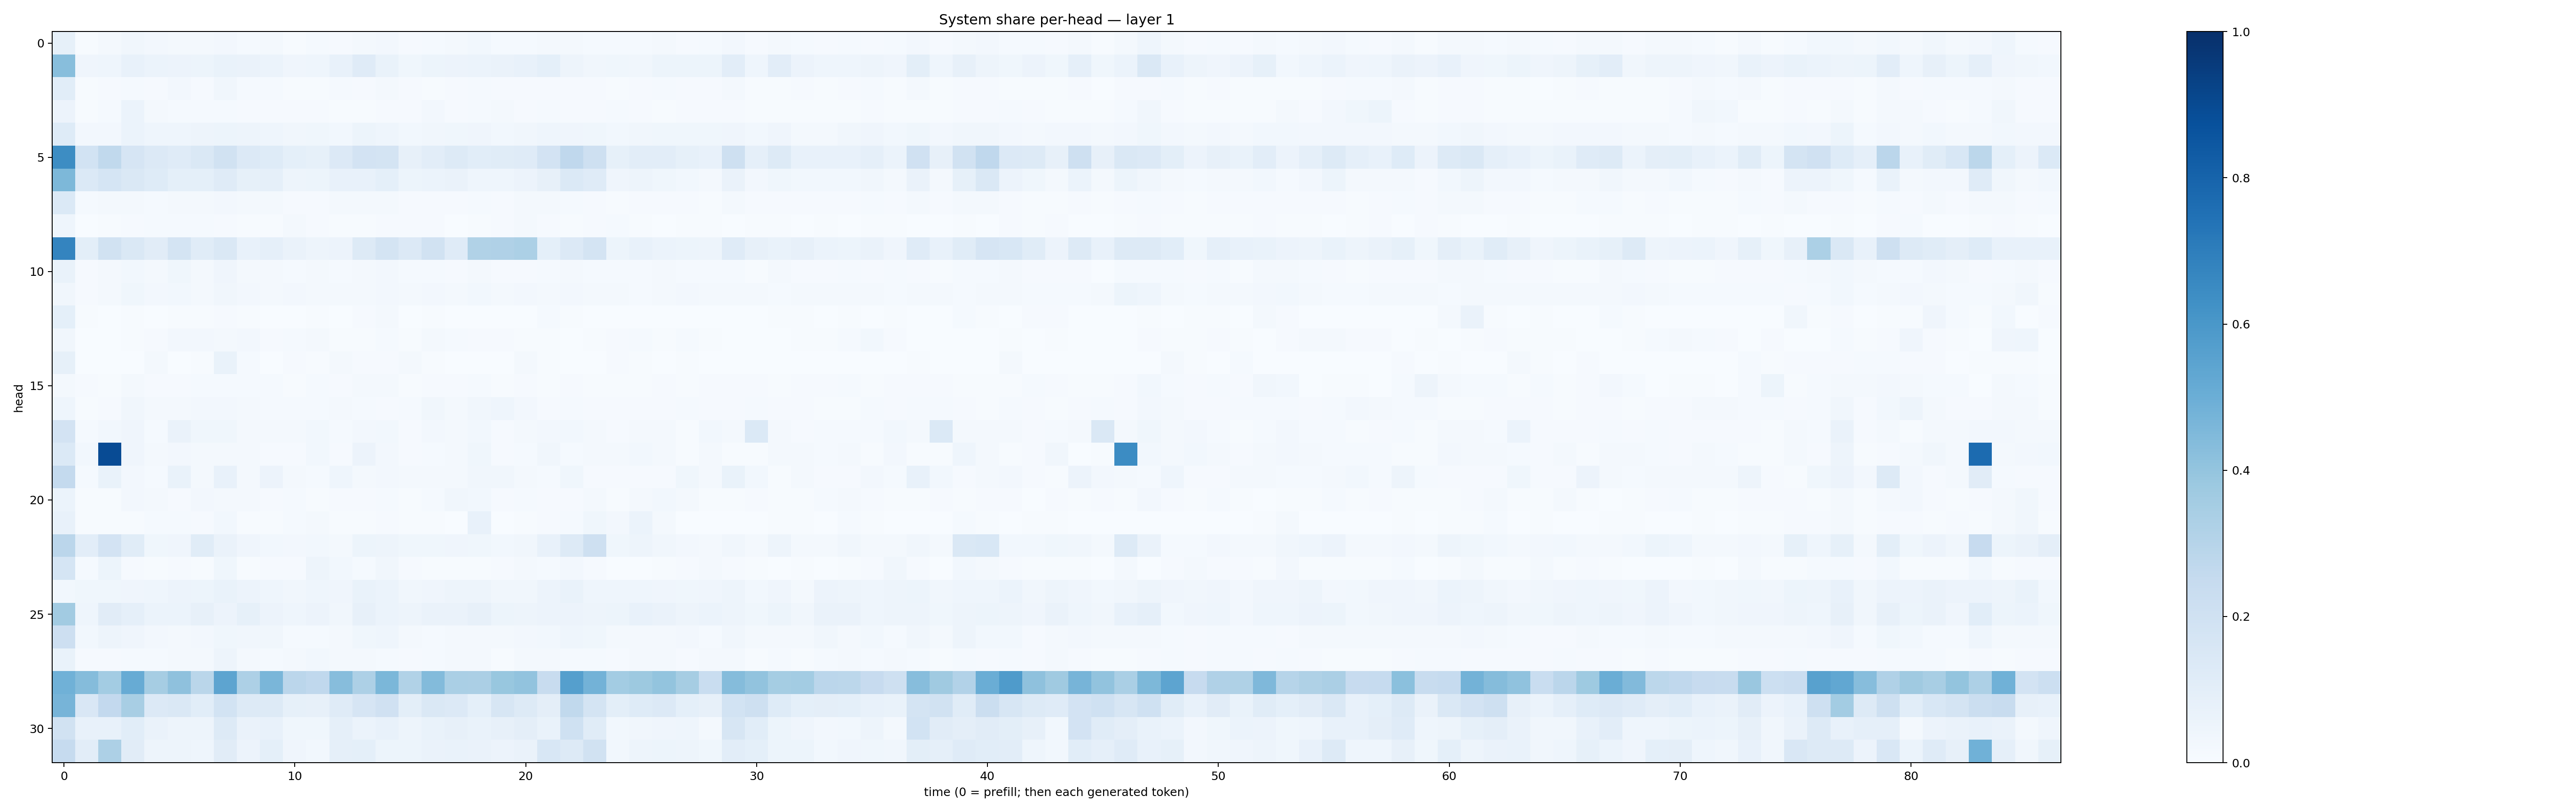

Source data for this figure (header and first rows):
0.08323739, 0.006982075, 0.019602573, 0.031289045, 0.02630651, 0.019464713, 0.01918662, 0.025662737, 0.015175017, 0.01795814, 0.0059979167, 0.013085791, 0.00966924, 0.020577643, 0.026460841, 0.008446522, 0.012530323, 0.019307945, 0.027799558, 0.013088971, 0.014753038, 0.01833259, 0.02177142, 0.014481064
0.426, 0.04004, 0.0467, 0.07366, 0.06212, 0.0555, 0.05239, 0.06924, 0.06498, 0.06119, 0.03955, 0.04414, 0.0774, 0.1185, 0.06755, 0.03671, 0.05261, 0.05471, 0.06058, 0.06291, 0.07211, 0.09099, 0.05049, 0.03406
0.1088, 0.006519, 0.01064, 0.01228, 0.01032, 0.02504, 0.01007, 0.03264, 0.01509, 0.01224, 0.005786, 0.005372, 0.01284, 0.01061, 0.01691, 0.008229, 0.005407, 0.01003, 0.01236, 0.01016, 0.01093, 0.009403, 0.01071, 0.008038
0.05746, 0.004472, 0.01212, 0.06176, 0.01974, 0.01327, 0.01536, 0.01377, 0.009718, 0.01156, 0.008532, 0.01111, 0.005812, 0.007053, 0.01052, 0.009637, 0.02395, 0.009808, 0.01372, 0.01944, 0.008722, 0.01176, 0.009637, 0.01114
0.1242, 0.02716, 0.02389, 0.06082, 0.04351, 0.04658, 0.04813, 0.05378, 0.04924, 0.04665, 0.03381, 0.03566, 0.0294, 0.05108, 0.04588, 0.02884, 0.03212, 0.03818, 0.04256, 0.02812, 0.03382, 0.04313, 0.04, 0.0383
0.6428, 0.1868, 0.2641, 0.1661, 0.1359, 0.1183, 0.1447, 0.1927, 0.1342, 0.1239, 0.0902, 0.08331, 0.1335, 0.18, 0.1765, 0.07816, 0.1016, 0.1272, 0.1092, 0.1152, 0.1199, 0.1833, 0.2666, 0.2061
0.454, 0.1389, 0.1684, 0.142, 0.1227, 0.09146, 0.09152, 0.1172, 0.08343, 0.08809, 0.04951, 0.05421, 0.07059, 0.07426, 0.09107, 0.05315, 0.05942, 0.06516, 0.04497, 0.04491, 0.0577, 0.07877, 0.1375, 0.1179
0.1389, 0.01417, 0.0189, 0.01861, 0.01417, 0.02232, 0.01898, 0.02581, 0.01857, 0.01705, 0.009065, 0.009993, 0.01599, 0.01873, 0.01723, 0.009339, 0.009074, 0.01119, 0.01223, 0.01014, 0.01708, 0.01624, 0.01364, 0.01134
0.04376, 0.002568, 0.005195, 0.01161, 0.01446, 0.01363, 0.0131, 0.009315, 0.006148, 0.007636, 0.01703, 0.00811, 0.005245, 0.007713, 0.01156, 0.009406, 0.00797, 0.00323, 0.007638, 0.009486, 0.01711, 0.008131, 0.006073, 0.008264
0.6743, 0.0996, 0.1921, 0.1431, 0.1132, 0.1774, 0.1156, 0.1438, 0.07368, 0.08934, 0.06521, 0.04929, 0.05648, 0.1321, 0.173, 0.1333, 0.1949, 0.1195, 0.3134, 0.3192, 0.3306, 0.09296, 0.1356, 0.1747
0.06985, 0.01121, 0.01971, 0.03012, 0.01934, 0.03651, 0.01952, 0.03944, 0.01767, 0.01614, 0.01458, 0.01577, 0.01225, 0.0185, 0.02505, 0.01178, 0.01451, 0.01114, 0.01903, 0.009954, 0.01048, 0.01392, 0.01991, 0.01459
0.03479, 0.008311, 0.0166, 0.03594, 0.02553, 0.02998, 0.01766, 0.03233, 0.02384, 0.01984, 0.02463, 0.0172, 0.01924, 0.02107, 0.02521, 0.01822, 0.02625, 0.02019, 0.0303, 0.01862, 0.0258, 0.01653, 0.02705, 0.0191
0.0917, 0.005998, 0.001757, 0.00523, 0.002502, 0.003942, 0.004555, 0.01125, 0.005112, 0.001696, 0.001182, 0.005297, 0.001401, 0.008013, 0.02306, 0.002021, 0.004293, 0.00153, 0.002202, 0.001415, 0.0008582, 0.01179, 0.003985, 0.00314
0.03132, 0.002242, 0.00279, 0.007508, 0.01116, 0.02427, 0.02645, 0.02077, 0.0255, 0.01048, 0.01179, 0.01593, 0.004313, 0.004841, 0.01308, 0.007001, 0.02028, 0.01484, 0.01019, 0.01129, 0.006565, 0.004254, 0.003354, 0.005896
0.0832, 0.002173, 0.003607, 0.002297, 0.01717, 0.00299, 0.00488, 0.06681, 0.01192, 0.003359, 0.009594, 0.005389, 0.02084, 0.007994, 0.008332, 0.01633, 0.004611, 0.003296, 0.002854, 0.002698, 0.01779, 0.006748, 0.002279, 0.00173
0.02001, 0.008082, 0.005344, 0.01893, 0.01077, 0.008028, 0.01452, 0.01534, 0.01204, 0.01441, 0.00631, 0.01424, 0.008822, 0.01731, 0.02007, 0.004825, 0.008302, 0.009509, 0.01286, 0.007521, 0.009135, 0.00711, 0.01006, 0.004969
0.04679, 0.006154, 0.01159, 0.03226, 0.01815, 0.02305, 0.02468, 0.02507, 0.0187, 0.01291, 0.01414, 0.01288, 0.01682, 0.01278, 0.008643, 0.01541, 0.03216, 0.01799, 0.03233, 0.04531, 0.02345, 0.01115, 0.01287, 0.00843
0.1799, 0.01529, 0.03062, 0.04265, 0.01315, 0.06465, 0.03637, 0.03882, 0.02334, 0.01913, 0.01724, 0.03007, 0.01387, 0.02659, 0.02766, 0.01142, 0.02448, 0.02303, 0.0302, 0.009378, 0.01954, 0.0268, 0.02976, 0.02333
0.1402, 0.02738, 0.894, 0.04129, 0.01745, 0.02635, 0.01711, 0.01588, 0.02003, 0.01087, 0.008117, 0.02837, 0.01132, 0.05715, 0.02518, 0.008114, 0.01376, 0.0174, 0.03738, 0.009737, 0.01251, 0.03347, 0.01316, 0.0164
0.2577, 0.01379, 0.06951, 0.02493, 0.01324, 0.06741, 0.01587, 0.0753, 0.02088, 0.05537, 0.01801, 0.01438, 0.04468, 0.01931, 0.0266, 0.02176, 0.01823, 0.01678, 0.03404, 0.03378, 0.01792, 0.01432, 0.03711, 0.01059
0.05957, 0.004744, 0.007643, 0.02525, 0.01894, 0.01027, 0.02357, 0.01588, 0.01861, 0.0112, 0.01384, 0.00716, 0.009651, 0.01138, 0.0129, 0.006566, 0.01246, 0.0327, 0.02819, 0.007932, 0.01384, 0.008386, 0.009266, 0.01921
0.0709, 0.006927, 0.005656, 0.005195, 0.01497, 0.01391, 0.01041, 0.03114, 0.007743, 0.007743, 0.01196, 0.01572, 0.005438, 0.004581, 0.0101, 0.006664, 0.003925, 0.002842, 0.07796, 0.002397, 0.004479, 0.007901, 0.01448, 0.03739
0.2816, 0.1054, 0.1816, 0.1153, 0.03811, 0.04288, 0.1168, 0.06567, 0.04254, 0.02941, 0.02669, 0.03048, 0.02041, 0.05462, 0.04749, 0.03612, 0.03761, 0.03969, 0.03859, 0.02855, 0.03361, 0.07629, 0.1267, 0.2044
0.1694, 0.01198, 0.05133, 0.009975, 0.004644, 0.01078, 0.004589, 0.03686, 0.006708, 0.009694, 0.01097, 0.04916, 0.03, 0.01181, 0.03502, 0.01056, 0.003944, 0.004541, 0.004544, 0.01004, 0.01614, 0.01395, 0.02452, 0.01107
0.03107, 0.038, 0.03852, 0.04242, 0.04518, 0.05592, 0.05437, 0.06824, 0.05478, 0.04542, 0.03302, 0.04568, 0.0399, 0.06779, 0.06124, 0.03305, 0.03959, 0.04705, 0.04823, 0.03327, 0.03131, 0.05848, 0.06869, 0.04478
0.3626, 0.04545, 0.1114, 0.08733, 0.05965, 0.06236, 0.08124, 0.05565, 0.08235, 0.05713, 0.04666, 0.0583, 0.0314, 0.08097, 0.05989, 0.04781, 0.06353, 0.06556, 0.08184, 0.05207, 0.04993, 0.05712, 0.05821, 0.0501
0.2125, 0.02938, 0.05065, 0.03978, 0.02653, 0.02342, 0.02701, 0.03871, 0.03338, 0.03482, 0.0155, 0.01406, 0.01982, 0.03565, 0.04427, 0.0161, 0.01302, 0.02115, 0.02083, 0.02112, 0.02677, 0.0308, 0.04495, 0.03683
0.06788, 0.007863, 0.01033, 0.01284, 0.0138, 0.01779, 0.02125, 0.0469, 0.0214, 0.01329, 0.01759, 0.02916, 0.01894, 0.01901, 0.01221, 0.009077, 0.01252, 0.01722, 0.01643, 0.007467, 0.01598, 0.0231, 0.01249, 0.01421
0.4856, 0.435, 0.3582, 0.508, 0.3492, 0.411, 0.2879, 0.5405, 0.3281, 0.4629, 0.2842, 0.2691, 0.4303, 0.3248, 0.4604, 0.3126, 0.4408, 0.3376, 0.3339, 0.3885, 0.4026, 0.2355, 0.5646, 0.4784
0.4714, 0.1522, 0.2585, 0.3428, 0.133, 0.1416, 0.1088, 0.184, 0.1319, 0.1313, 0.08566, 0.08182, 0.1175, 0.1678, 0.1978, 0.1015, 0.1435, 0.1338, 0.09121, 0.1622, 0.1278, 0.09429, 0.2638, 0.1779
0.1933, 0.07379, 0.07784, 0.1071, 0.06483, 0.04755, 0.04694, 0.129, 0.06357, 0.07286, 0.03644, 0.03655, 0.08856, 0.05986, 0.07151, 0.04923, 0.06859, 0.07824, 0.06897, 0.08114, 0.09555, 0.06949, 0.2006, 0.1155
0.2485, 0.1035, 0.3275, 0.1096, 0.05044, 0.05018, 0.04503, 0.1107, 0.05547, 0.09039, 0.04252, 0.02915, 0.08705, 0.09268, 0.05305, 0.05459, 0.06495, 0.06897, 0.06507, 0.05575, 0.06599, 0.1544, 0.1254, 0.1944
